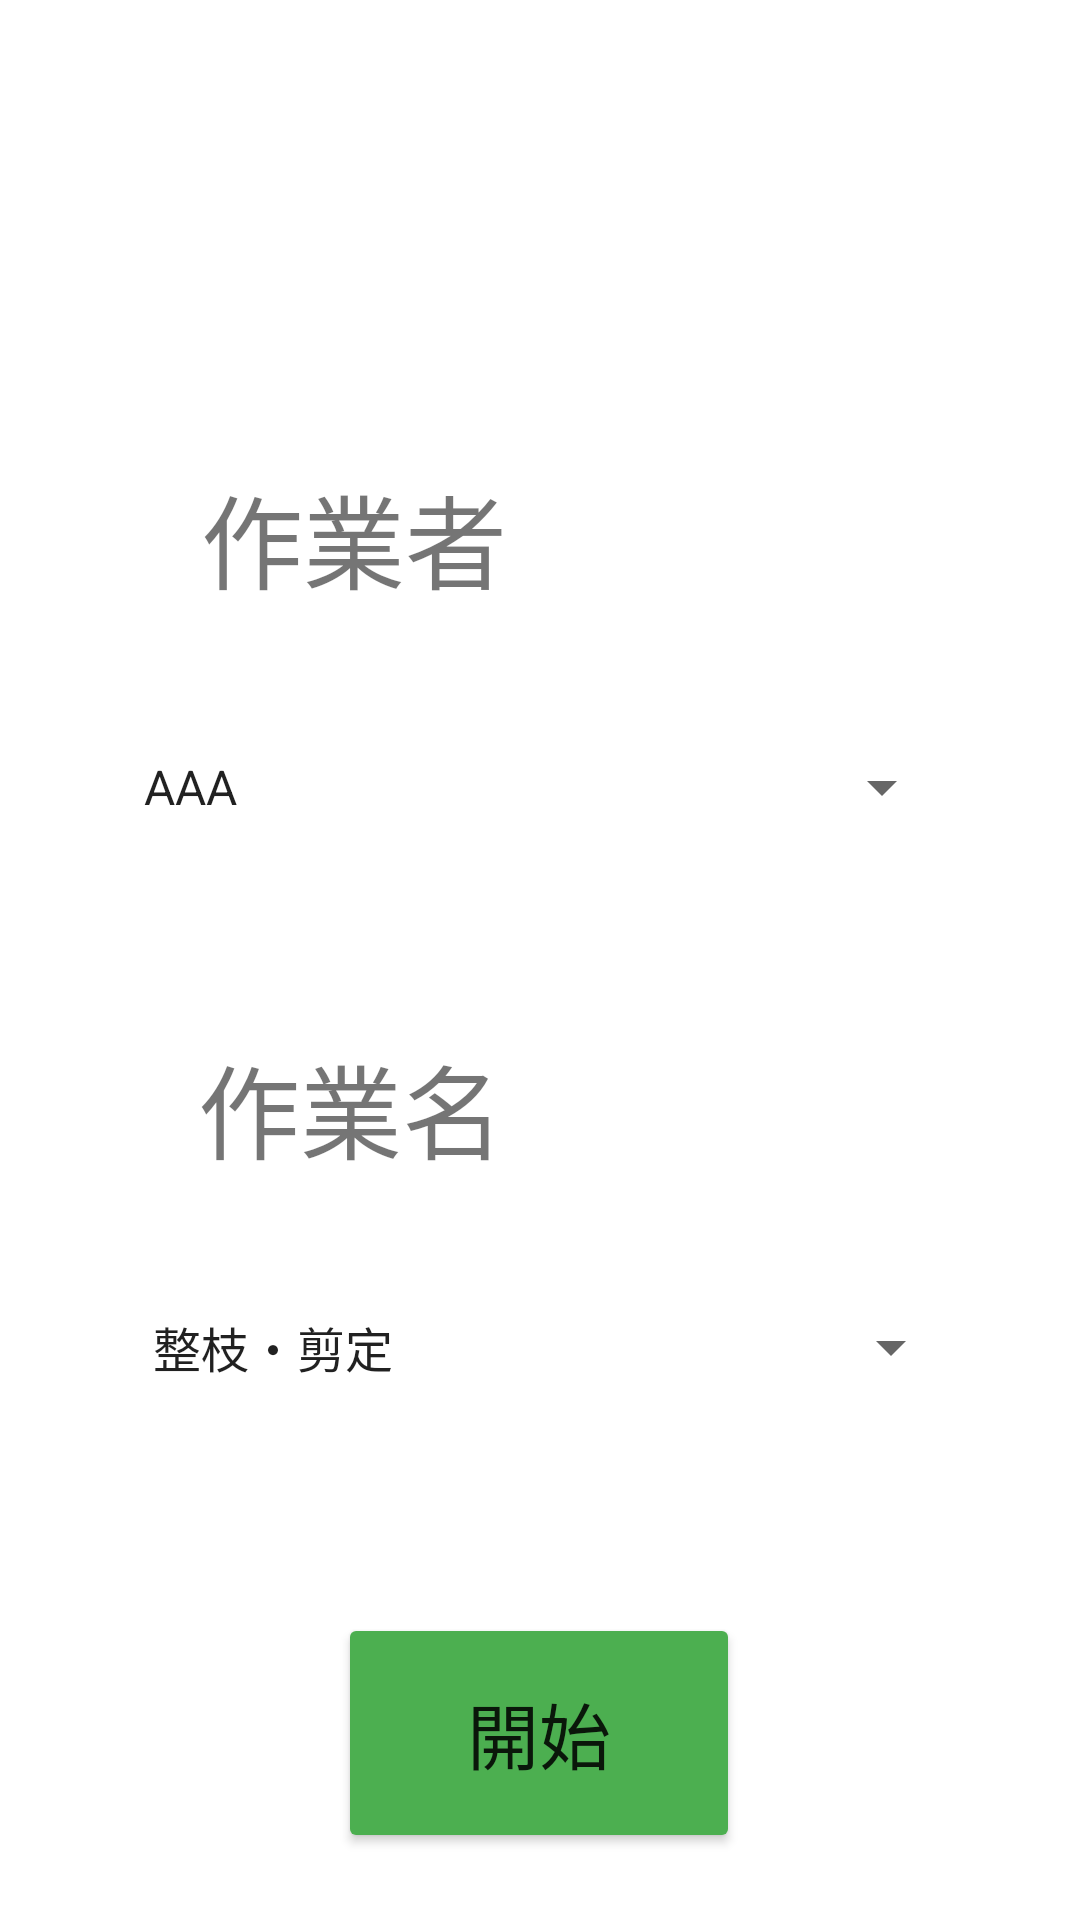

Produce the Android XML layout that renders to this screen, including the resource entries it uses.
<!-- AndroidManifest.xml: application theme Theme.YICApp -->
<!-- res/layout/activity_main.xml -->
<?xml version="1.0" encoding="utf-8"?>
<androidx.constraintlayout.widget.ConstraintLayout xmlns:android="http://schemas.android.com/apk/res/android"
    xmlns:app="http://schemas.android.com/apk/res-auto"
    xmlns:tools="http://schemas.android.com/tools"
    android:layout_width="match_parent"
    android:layout_height="match_parent"
    tools:context=".MainActivity">


    <Button
        android:id="@+id/button_st"
        android:layout_width="134dp"
        android:layout_height="80dp"
        android:backgroundTint="#4CAF50"
        android:text="開始"
        android:textSize="24sp"
        app:layout_constraintBottom_toBottomOf="parent"
        app:layout_constraintEnd_toEndOf="parent"
        app:layout_constraintHorizontal_bias="0.498"
        app:layout_constraintStart_toStartOf="parent"
        app:layout_constraintTop_toTopOf="parent"
        app:layout_constraintVertical_bias="0.96" />

    <TextView
        android:id="@+id/date"
        android:layout_width="275dp"
        android:layout_height="86dp"
        android:textSize="34sp"
        app:layout_constraintBottom_toBottomOf="parent"
        app:layout_constraintEnd_toEndOf="parent"
        app:layout_constraintHorizontal_bias="0.485"
        app:layout_constraintStart_toStartOf="parent"
        app:layout_constraintTop_toTopOf="parent"
        app:layout_constraintVertical_bias="0.048" />

    <TextView
        android:layout_width="121dp"
        android:layout_height="66dp"
        android:gravity="center"
        android:text="@string/name"
        android:textSize="34sp"
        app:layout_constraintBottom_toBottomOf="parent"
        app:layout_constraintEnd_toEndOf="parent"
        app:layout_constraintHorizontal_bias="0.241"
        app:layout_constraintStart_toStartOf="parent"
        app:layout_constraintTop_toTopOf="parent"
        app:layout_constraintVertical_bias="0.255" />

    <Spinner
        android:id="@+id/task_spinner"
        android:layout_width="278dp"
        android:layout_height="76dp"
        android:entries="@array/task_spinner"
        android:textSize="15sp"
        app:layout_constraintBottom_toBottomOf="parent"
        app:layout_constraintEnd_toEndOf="parent"
        app:layout_constraintHorizontal_bias="0.526"
        app:layout_constraintStart_toStartOf="parent"
        app:layout_constraintTop_toTopOf="parent"
        app:layout_constraintVertical_bias="0.729" />

    <TextView
        android:id="@+id/textView"
        android:layout_width="121dp"
        android:layout_height="66dp"
        android:gravity="center"
        android:text="作業名"
        android:textSize="34sp"
        app:layout_constraintBottom_toBottomOf="parent"
        app:layout_constraintEnd_toEndOf="parent"
        app:layout_constraintHorizontal_bias="0.237"
        app:layout_constraintStart_toStartOf="parent"
        app:layout_constraintTop_toTopOf="parent"
        app:layout_constraintVertical_bias="0.586" />

    <Spinner
        android:id="@+id/name_spinner"
        android:layout_width="278dp"
        android:layout_height="76dp"
        android:entries="@array/name_spinner"
        android:textSize="15sp"
        app:layout_constraintBottom_toBottomOf="parent"
        app:layout_constraintEnd_toEndOf="parent"
        app:layout_constraintHorizontal_bias="0.488"
        app:layout_constraintStart_toStartOf="parent"
        app:layout_constraintTop_toTopOf="parent"
        app:layout_constraintVertical_bias="0.398" />


</androidx.constraintlayout.widget.ConstraintLayout>
<!-- resources referenced by this layout -->
<resources>
  <string-array name="name_spinner">
          <item>AAA</item>
          <item>BBB</item>
          <item>CCC</item>
      </string-array>
  <string-array name="task_spinner">
          <item>整枝・剪定</item>
          <item>施肥</item>
          <item>摘蕾</item>
      </string-array>
  <string name="name">作業者</string>
  <style name="Theme.YICApp" parent="Theme.MaterialComponents.DayNight.DarkActionBar">
          
          <item name="colorPrimary">@color/purple_500</item>
          <item name="colorPrimaryVariant">@color/purple_700</item>
          <item name="colorOnPrimary">@color/white</item>
          
          <item name="colorSecondary">@color/teal_200</item>
          <item name="colorSecondaryVariant">@color/teal_700</item>
          <item name="colorOnSecondary">@color/black</item>
          
          <item name="android:statusBarColor" tools:targetApi="l">?attr/colorPrimaryVariant</item>
          
      </style>
  <!-- not gathered from this repository: default colours our renderer supplied (Android Studio template values) -->
  <color name="purple_500">#FF6200EE</color>
  <color name="purple_700">#FF3700B3</color>
  <color name="teal_200">#FF03DAC5</color>
  <color name="teal_700">#FF018786</color>
  <color name="black">#FF000000</color>
  <color name="white">#FFFFFFFF</color>
</resources>
